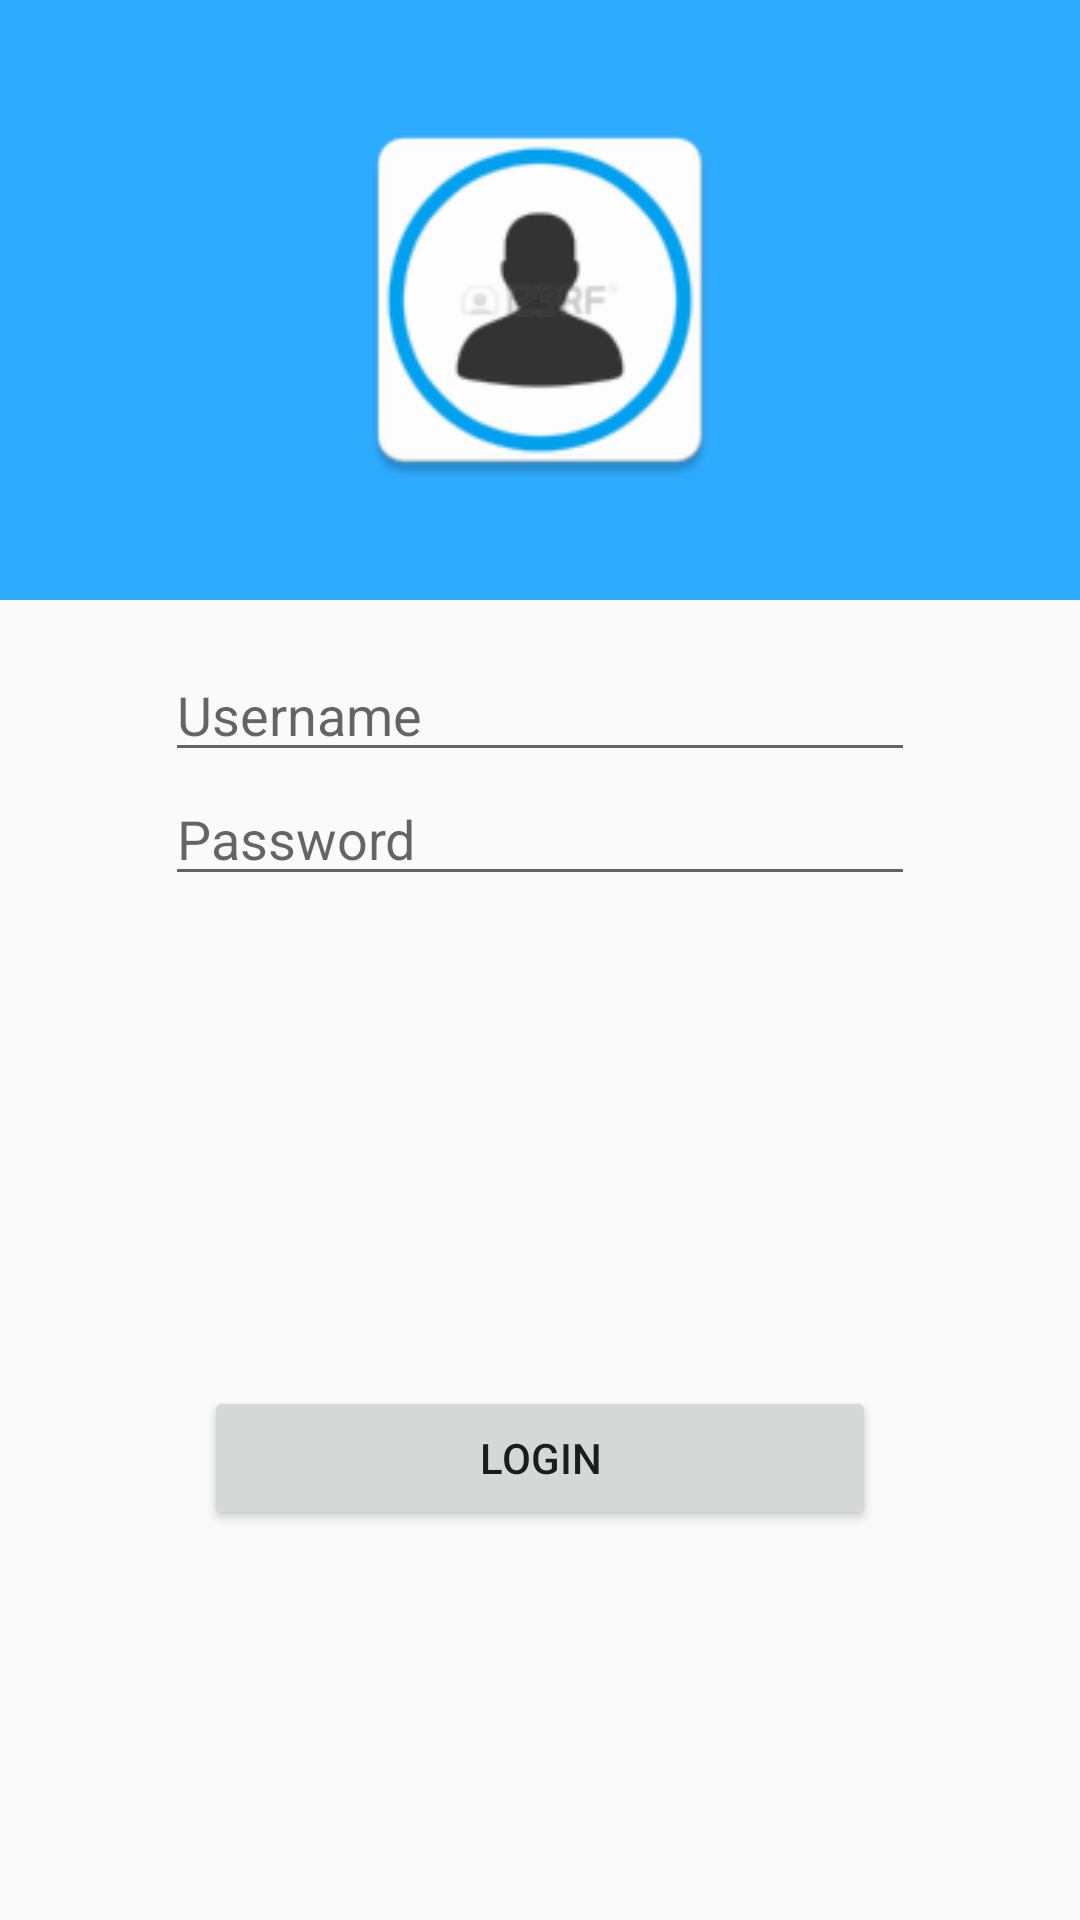

Produce the Android XML layout that renders to this screen, including the resource entries it uses.
<!-- AndroidManifest.xml: application theme AppTheme -->
<!-- res/layout/activity_login.xml -->
<?xml version="1.0" encoding="utf-8"?>
<RelativeLayout xmlns:android="http://schemas.android.com/apk/res/android"
    xmlns:tools="http://schemas.android.com/tools"
    android:layout_width="match_parent"
    android:layout_height="match_parent"
    tools:context=".ui.login.LoginActivity"
    >

    <ImageView
        android:layout_width="match_parent"
        android:layout_height="200dp"
        android:id="@+id/imageview_app_logo"
        android:layout_alignParentTop="true"
        android:layout_centerHorizontal="true"
        android:src="@drawable/studentxxhdpi"
        android:adjustViewBounds="true"
        android:padding="32dp"
        android:background="#2DABFF"
        android:layout_marginBottom="16dp"
        />

    <EditText
        android:id="@+id/edittext_username"
        android:layout_centerHorizontal="true"
        android:hint="Username"
        android:inputType="textNoSuggestions|textEmailAddress"
        android:layout_width="250dp"
        android:layout_height="wrap_content"
        android:layout_below="@+id/imageview_app_logo"
        android:singleLine="true"
        android:maxLines="1"/>

    <EditText
        android:id="@+id/edittext_password"
        android:layout_below="@+id/edittext_username"
        android:layout_alignRight="@+id/edittext_username"
        android:layout_alignLeft="@+id/edittext_username"
        android:hint="Password"
        android:layout_width="0dp"
        android:layout_height="wrap_content"
        android:inputType="textPassword"
        android:ems="10"
        android:singleLine="true"
        android:maxLines="1"/>



    <LinearLayout
        android:orientation="horizontal"
        android:layout_width="fill_parent"
        android:layout_height="wrap_content"
        android:layout_alignParentBottom="true"
        android:layout_alignParentLeft="true"
        android:layout_alignParentStart="true"
        android:gravity="center"
        android:weightSum="2"
        android:paddingBottom="130dp">


        <Button
            android:id="@+id/button_login"
            android:layout_width="wrap_content"
            android:layout_height="wrap_content"
            android:text="Login"
            android:layout_weight="1" />

    </LinearLayout>
</RelativeLayout>
<!-- resources referenced by this layout -->
<resources>
  <!-- drawable studentxxhdpi: png bitmap (drawable, 11741 bytes) -->
  <style name="AppTheme" parent="Theme.AppCompat.Light.DarkActionBar">
          
          <item name="colorPrimary">@color/colorPrimary</item>
          <item name="colorPrimaryDark">@color/colorPrimaryDark</item>
          <item name="colorAccent">@color/colorAccent</item>
      </style>
  <color name="colorPrimary">#E04A40</color>
  <color name="colorPrimaryDark">#FF1000</color>
  <color name="colorAccent">#FF4081</color>
</resources>
